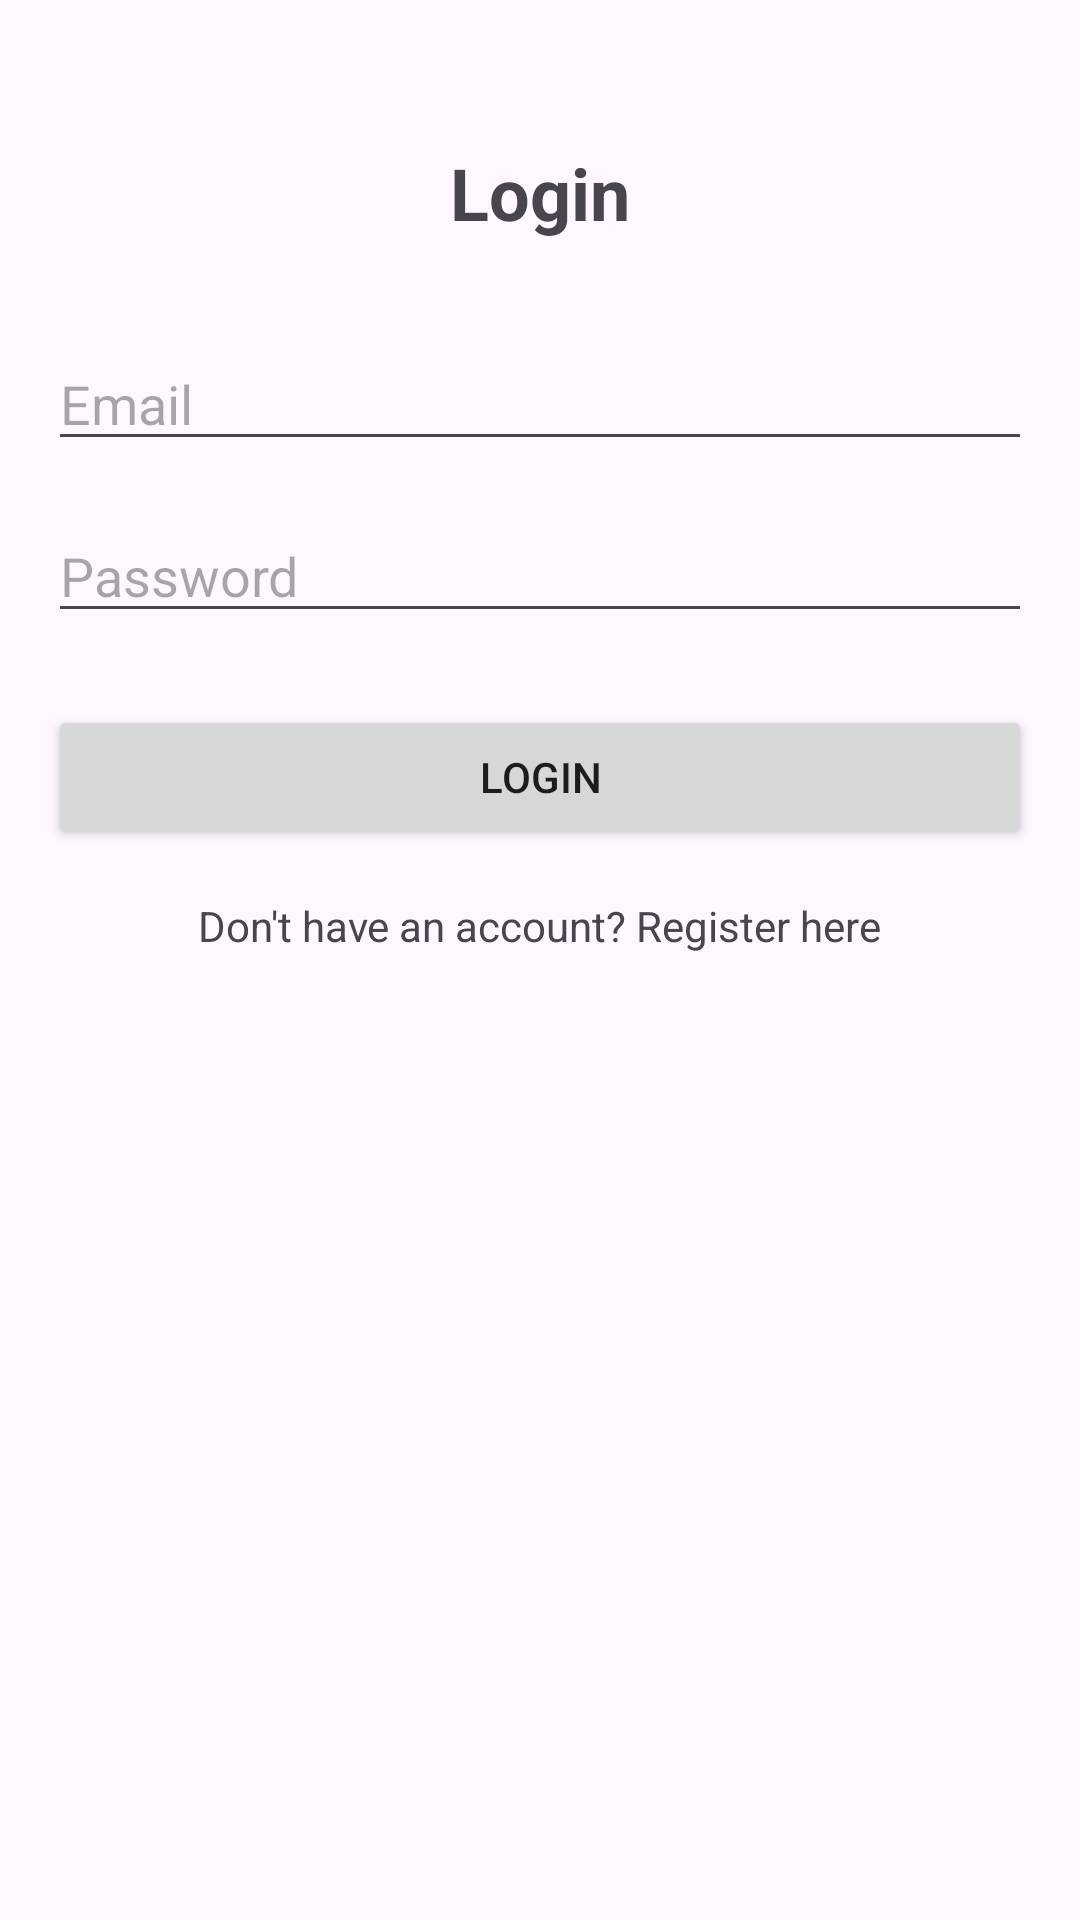

Layout XML and referenced resources for this Android screen:
<!-- AndroidManifest.xml: application theme Theme.MobileInventory -->
<!-- res/layout/activity_login.xml -->
<RelativeLayout xmlns:android="http://schemas.android.com/apk/res/android"
    android:layout_width="match_parent"
    android:layout_height="match_parent"
    android:padding="16dp">

    <TextView
        android:id="@+id/tvLoginTitle"
        android:layout_width="wrap_content"
        android:layout_height="wrap_content"
        android:text="Login"
        android:textSize="24sp"
        android:textStyle="bold"
        android:layout_centerHorizontal="true"
        android:layout_marginTop="32dp" />

    <EditText
        android:id="@+id/etEmailLogin"
        android:layout_width="match_parent"
        android:layout_height="wrap_content"
        android:layout_below="@id/tvLoginTitle"
        android:layout_marginTop="32dp"
        android:hint="Email"
        android:inputType="textEmailAddress" />

    <EditText
        android:id="@+id/etPasswordLogin"
        android:layout_width="match_parent"
        android:layout_height="wrap_content"
        android:layout_below="@id/etEmailLogin"
        android:layout_marginTop="16dp"
        android:hint="Password"
        android:inputType="textPassword" />

    <Button
        android:id="@+id/btnLogin"
        android:layout_width="match_parent"
        android:layout_height="wrap_content"
        android:layout_below="@id/etPasswordLogin"
        android:layout_marginTop="24dp"
        android:text="Login" />

    <TextView
        android:id="@+id/tvGoToRegister"
        android:layout_width="wrap_content"
        android:layout_height="wrap_content"
        android:layout_below="@id/btnLogin"
        android:layout_centerHorizontal="true"
        android:layout_marginTop="16dp"
        android:text="Don't have an account? Register here" />
</RelativeLayout>
<!-- resources referenced by this layout -->
<resources>
  <style name="Theme.MobileInventory" parent="Base.Theme.MobileInventory" />
  <style name="Base.Theme.MobileInventory" parent="Theme.Material3.DayNight.NoActionBar">
          
          
      </style>
</resources>
